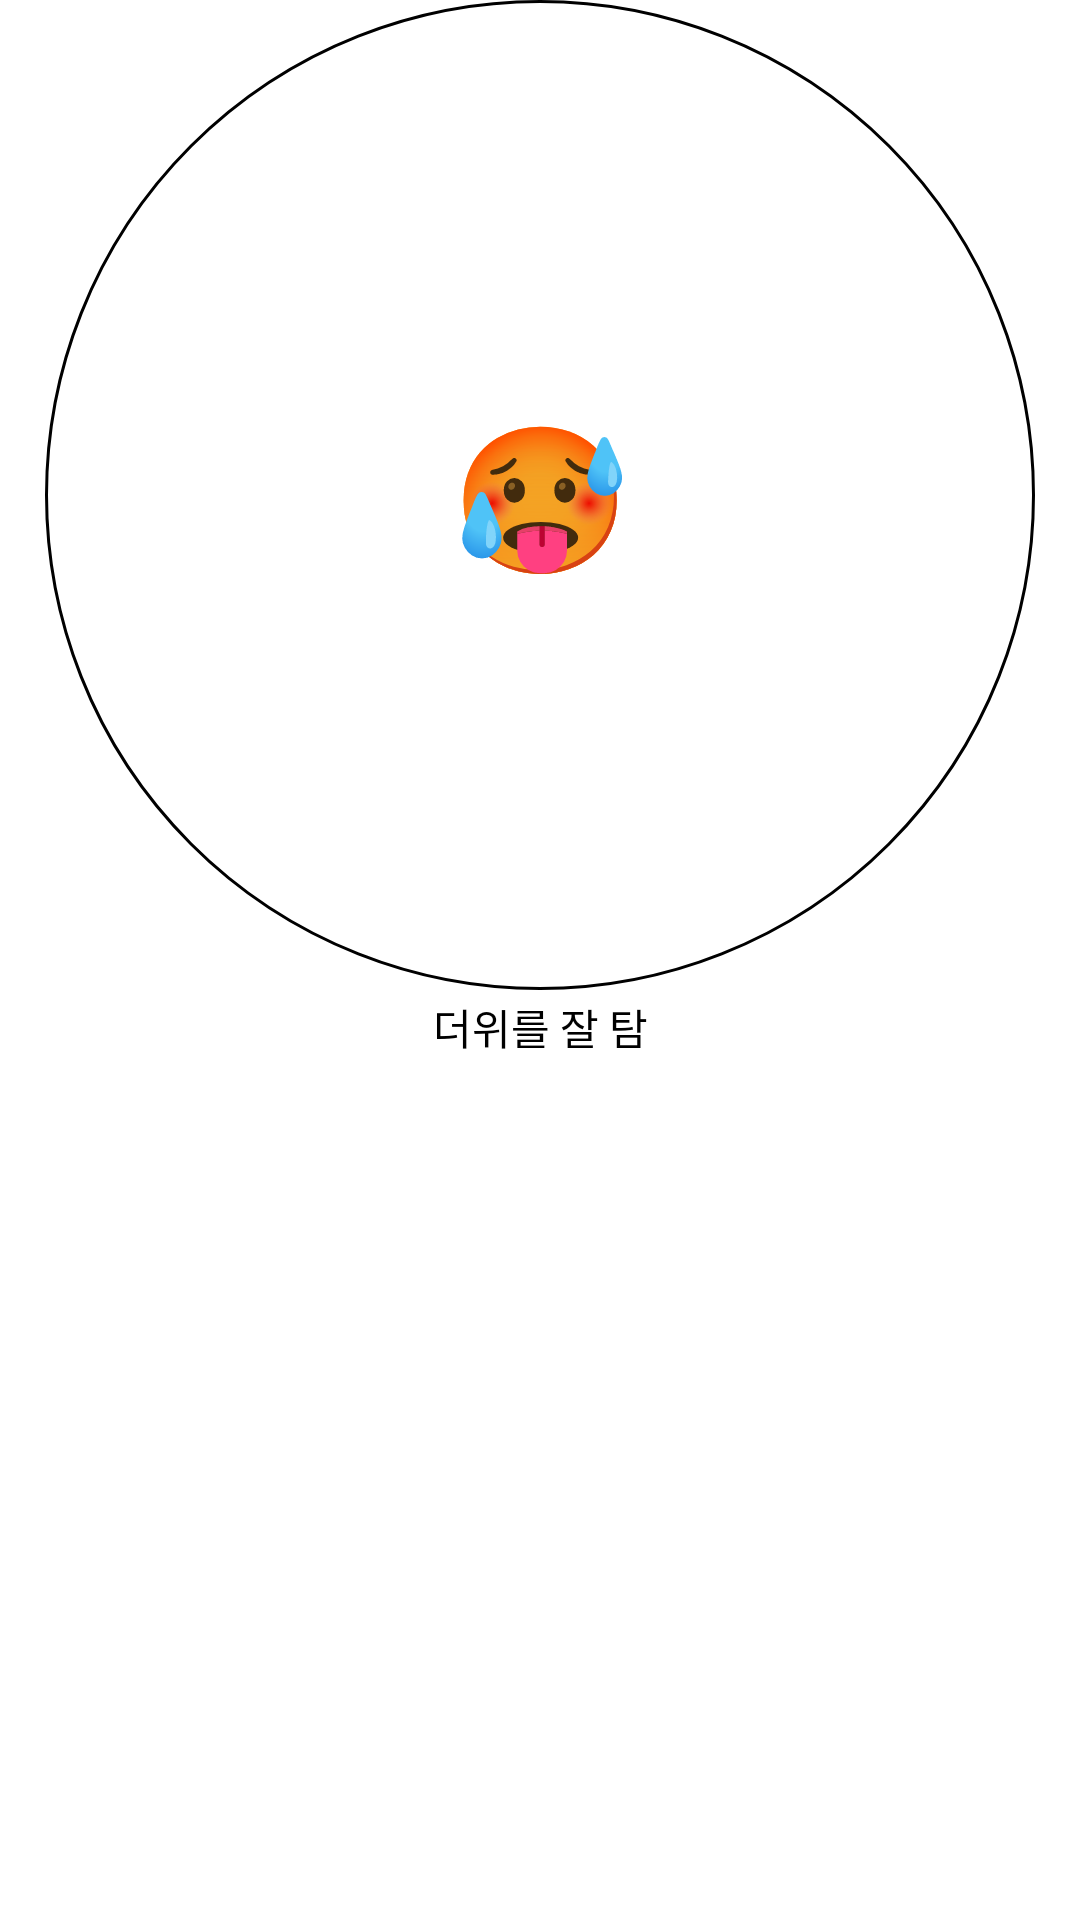

Produce the Android XML layout that renders to this screen, including the resource entries it uses.
<!-- AndroidManifest.xml: application theme Theme.NalC -->
<!-- res/layout/view_body_type_button.xml -->
<?xml version="1.0" encoding="utf-8"?>
<layout xmlns:app="http://schemas.android.com/apk/res-auto"
    xmlns:android="http://schemas.android.com/apk/res/android"
    xmlns:tools="http://schemas.android.com/tools"
    tools:context=".view.custom.BodyTypeButton">
    <androidx.constraintlayout.widget.ConstraintLayout
        android:layout_width="match_parent"
        android:layout_height="match_parent">

        <TextView
            android:id="@+id/tv_emoji_body_type_button"
            android:layout_width="match_parent"
            android:layout_height="0dp"
            android:layout_marginStart="15dp"
            android:layout_marginEnd="15dp"
            android:autoSizeTextType="uniform"
            android:autoSizeMaxTextSize="48dp"
            android:background="@drawable/selector_border_round_red"
            android:gravity="center"
            android:text="@string/emoji_hot"
            app:layout_constraintDimensionRatio="1:1"
            app:layout_constraintEnd_toEndOf="parent"
            app:layout_constraintStart_toStartOf="parent"
            app:layout_constraintTop_toTopOf="parent" />

        <TextView
            android:id="@+id/tv_title_body_type_button"
            android:layout_width="wrap_content"
            android:layout_height="wrap_content"
            android:layout_marginTop="2dp"
            android:text="더위를 잘 탐"
            app:layout_constraintEnd_toEndOf="@+id/tv_emoji_body_type_button"
            app:layout_constraintStart_toStartOf="@+id/tv_emoji_body_type_button"
            app:layout_constraintTop_toBottomOf="@+id/tv_emoji_body_type_button" />
    </androidx.constraintlayout.widget.ConstraintLayout>
</layout>
<!-- resources referenced by this layout -->
<resources>
  <!-- drawable selector_border_round_red (drawable) -->
  <?xml version="1.0" encoding="utf-8"?>
  <selector xmlns:android="http://schemas.android.com/apk/res/android">
      <item android:state_activated="true" android:drawable="@drawable/background_border_round_black_red"/>
      <item android:drawable="@drawable/background_border_round_black"/>
  </selector>
  <string name="emoji_hot">🥵</string>
  <style name="Theme.NalC" parent="Theme.MaterialComponents.Light.DarkActionBar">
          
          <item name="colorPrimary">@color/main_red</item>
          <item name="colorPrimaryVariant">@color/main_red</item>
          <item name="colorOnPrimary">@color/main_red</item>
          
          <item name="colorSecondary">@color/main_red</item>
          <item name="colorSecondaryVariant">@color/main_red</item>
          <item name="colorOnSecondary">@android:color/black</item>
          
          <item name="android:statusBarColor" tools:targetApi="l">?attr/colorPrimaryVariant</item>
          <item name="android:textColor">@android:color/black</item>
          <item name="android:adjustViewBounds">true</item>
          <item name="windowNoTitle">true</item>
          
          <item name="android:scaleType">centerCrop</item>
      </style>
  <!-- drawable background_border_round_black_red (drawable) -->
  <?xml version="1.0" encoding="utf-8"?>
  <shape xmlns:android="http://schemas.android.com/apk/res/android"
      android:shape="oval">
      <stroke android:color="@android:color/black" android:width="1dp"/>
      <solid android:color="@color/main_red"/>
  </shape>
  <!-- drawable background_border_round_black (drawable) -->
  <?xml version="1.0" encoding="utf-8"?>
  <shape xmlns:android="http://schemas.android.com/apk/res/android"
      android:shape="oval">
      <stroke android:color="@android:color/black" android:width="1dp"/>
      <solid android:color="@android:color/white"/>
  </shape>
  <color name="main_red">#E34647</color>
</resources>
